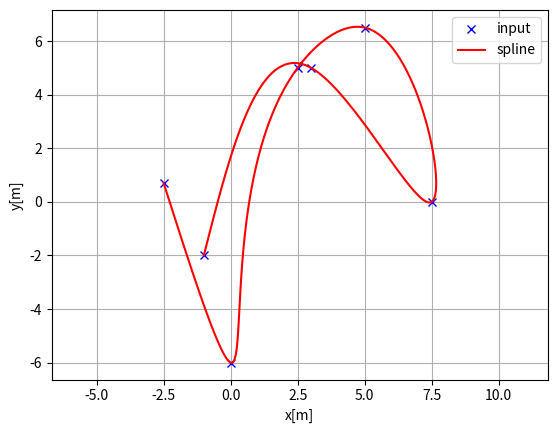

This chart was generated by the following Python code:
"""
Cubic spline planner

Author: Atsushi Sakai(@Atsushi_twi)

"""
import math
import numpy as np
import bisect


class Spline:
    """
    Cubic Spline class
    """

    def __init__(self, x, y):
        self.b, self.c, self.d, self.w = [], [], [], []

        self.x = x
        self.y = y

        self.nx = len(x)  # dimension of x
        h = np.diff(x)

        # calc coefficient c
        self.a = [iy for iy in y]

        # calc coefficient c
        A = self.__calc_A(h)
        B = self.__calc_B(h)
        self.c = np.linalg.solve(A, B)
        #  print(self.c1)

        # calc spline coefficient b and d
        for i in range(self.nx - 1):
            self.d.append((self.c[i + 1] - self.c[i]) / (3.0 * h[i]))
            tb = (self.a[i + 1] - self.a[i]) / h[i] - h[i] * \
                (self.c[i + 1] + 2.0 * self.c[i]) / 3.0
            self.b.append(tb)

    def calc(self, t):
        """
        Calc position

        if t is outside of the input x, return None

        """

        if t < self.x[0]:
            return None
        elif t > self.x[-1]:
            return None

        i = self.__search_index(t)
        dx = t - self.x[i]
        result = self.a[i] + self.b[i] * dx + \
            self.c[i] * dx ** 2.0 + self.d[i] * dx ** 3.0

        return result

    def calcd(self, t):
        """
        Calc first derivative

        if t is outside of the input x, return None
        """

        if t < self.x[0]:
            return None
        elif t > self.x[-1]:
            return None

        i = self.__search_index(t)
        dx = t - self.x[i]
        result = self.b[i] + 2.0 * self.c[i] * dx + 3.0 * self.d[i] * dx ** 2.0
        return result

    def calcdd(self, t):
        """
        Calc second derivative
        """

        if t < self.x[0]:
            return None
        elif t > self.x[-1]:
            return None

        i = self.__search_index(t)
        dx = t - self.x[i]
        result = 2.0 * self.c[i] + 6.0 * self.d[i] * dx
        return result

    def __search_index(self, x):
        """
        search data segment index
        """
        return bisect.bisect(self.x, x) - 1

    def __calc_A(self, h):
        """
        calc matrix A for spline coefficient c
        """
        A = np.zeros((self.nx, self.nx))
        A[0, 0] = 1.0
        for i in range(self.nx - 1):
            if i != (self.nx - 2):
                A[i + 1, i + 1] = 2.0 * (h[i] + h[i + 1])
            A[i + 1, i] = h[i]
            A[i, i + 1] = h[i]

        A[0, 1] = 0.0
        A[self.nx - 1, self.nx - 2] = 0.0
        A[self.nx - 1, self.nx - 1] = 1.0
        #  print(A)
        return A

    def __calc_B(self, h):
        """
        calc matrix B for spline coefficient c
        """
        B = np.zeros(self.nx)
        for i in range(self.nx - 2):
            B[i + 1] = 3.0 * (self.a[i + 2] - self.a[i + 1]) / \
                h[i + 1] - 3.0 * (self.a[i + 1] - self.a[i]) / h[i]
        return B


class Spline2D:
    """
    2D Cubic Spline class

    """

    def __init__(self, x, y):
        self.s = self.__calc_s(x, y)
        self.sx = Spline(self.s, x)
        self.sy = Spline(self.s, y)

    def __calc_s(self, x, y):
        dx = np.diff(x)
        dy = np.diff(y)
        self.ds = [math.sqrt(idx ** 2 + idy ** 2)
                   for (idx, idy) in zip(dx, dy)]
        s = [0]
        s.extend(np.cumsum(self.ds))
        return s

    def calc_position(self, s):
        """
        calc position
        """
        x = self.sx.calc(s)
        y = self.sy.calc(s)

        return x, y

    def calc_curvature(self, s):
        """
        calc curvature
        """
        dx = self.sx.calcd(s)
        ddx = self.sx.calcdd(s)
        dy = self.sy.calcd(s)
        ddy = self.sy.calcdd(s)
        k = (ddy * dx - ddx * dy) / ((dx ** 2 + dy ** 2)**(3 / 2))
        return k

    def calc_yaw(self, s):
        """
        calc yaw
        """
        dx = self.sx.calcd(s)
        dy = self.sy.calcd(s)
        yaw = math.atan2(dy, dx)
        return yaw


def calc_spline_course(x, y, ds=0.1):
    sp = Spline2D(x, y)
    s = list(np.arange(0, sp.s[-1], ds))

    rx, ry, ryaw, rk = [], [], [], []
    for i_s in s:
        ix, iy = sp.calc_position(i_s)
        rx.append(ix)
        ry.append(iy)
        ryaw.append(sp.calc_yaw(i_s))
        rk.append(sp.calc_curvature(i_s))

    return rx, ry, ryaw, rk, s


def main():
    print("Spline 2D test")
    import matplotlib.pyplot as plt
    x = [-2.5, 0.0, 2.5, 5.0, 7.5, 3.0, -1.0]
    y = [0.7, -6, 5, 6.5, 0.0, 5.0, -2.0]
    ds = 0.1  # [m] distance of each intepolated points

    sp = Spline2D(x, y)
    s = np.arange(0, sp.s[-1], ds)

    rx, ry, ryaw, rk = [], [], [], []
    for i_s in s:
        ix, iy = sp.calc_position(i_s)
        rx.append(ix)
        ry.append(iy)
        ryaw.append(sp.calc_yaw(i_s))
        rk.append(sp.calc_curvature(i_s))

    plt.subplots(1)
    plt.plot(x, y, "xb", label="input")
    plt.plot(rx, ry, "-r", label="spline")
    plt.grid(True)
    plt.axis("equal")
    plt.xlabel("x[m]")
    plt.ylabel("y[m]")
    plt.legend()

    '''
    plt.subplots(1)
    plt.plot(s, [np.rad2deg(iyaw) for iyaw in ryaw], "-r", label="yaw")
    plt.grid(True)
    plt.legend()
    plt.xlabel("line length[m]")
    plt.ylabel("yaw angle[deg]")

    plt.subplots(1)
    plt.plot(s, rk, "-r", label="curvature")
    plt.grid(True)
    plt.legend()
    plt.xlabel("line length[m]")
    plt.ylabel("curvature [1/m]")
    '''
    plt.show()


if __name__ == '__main__':
    main()
